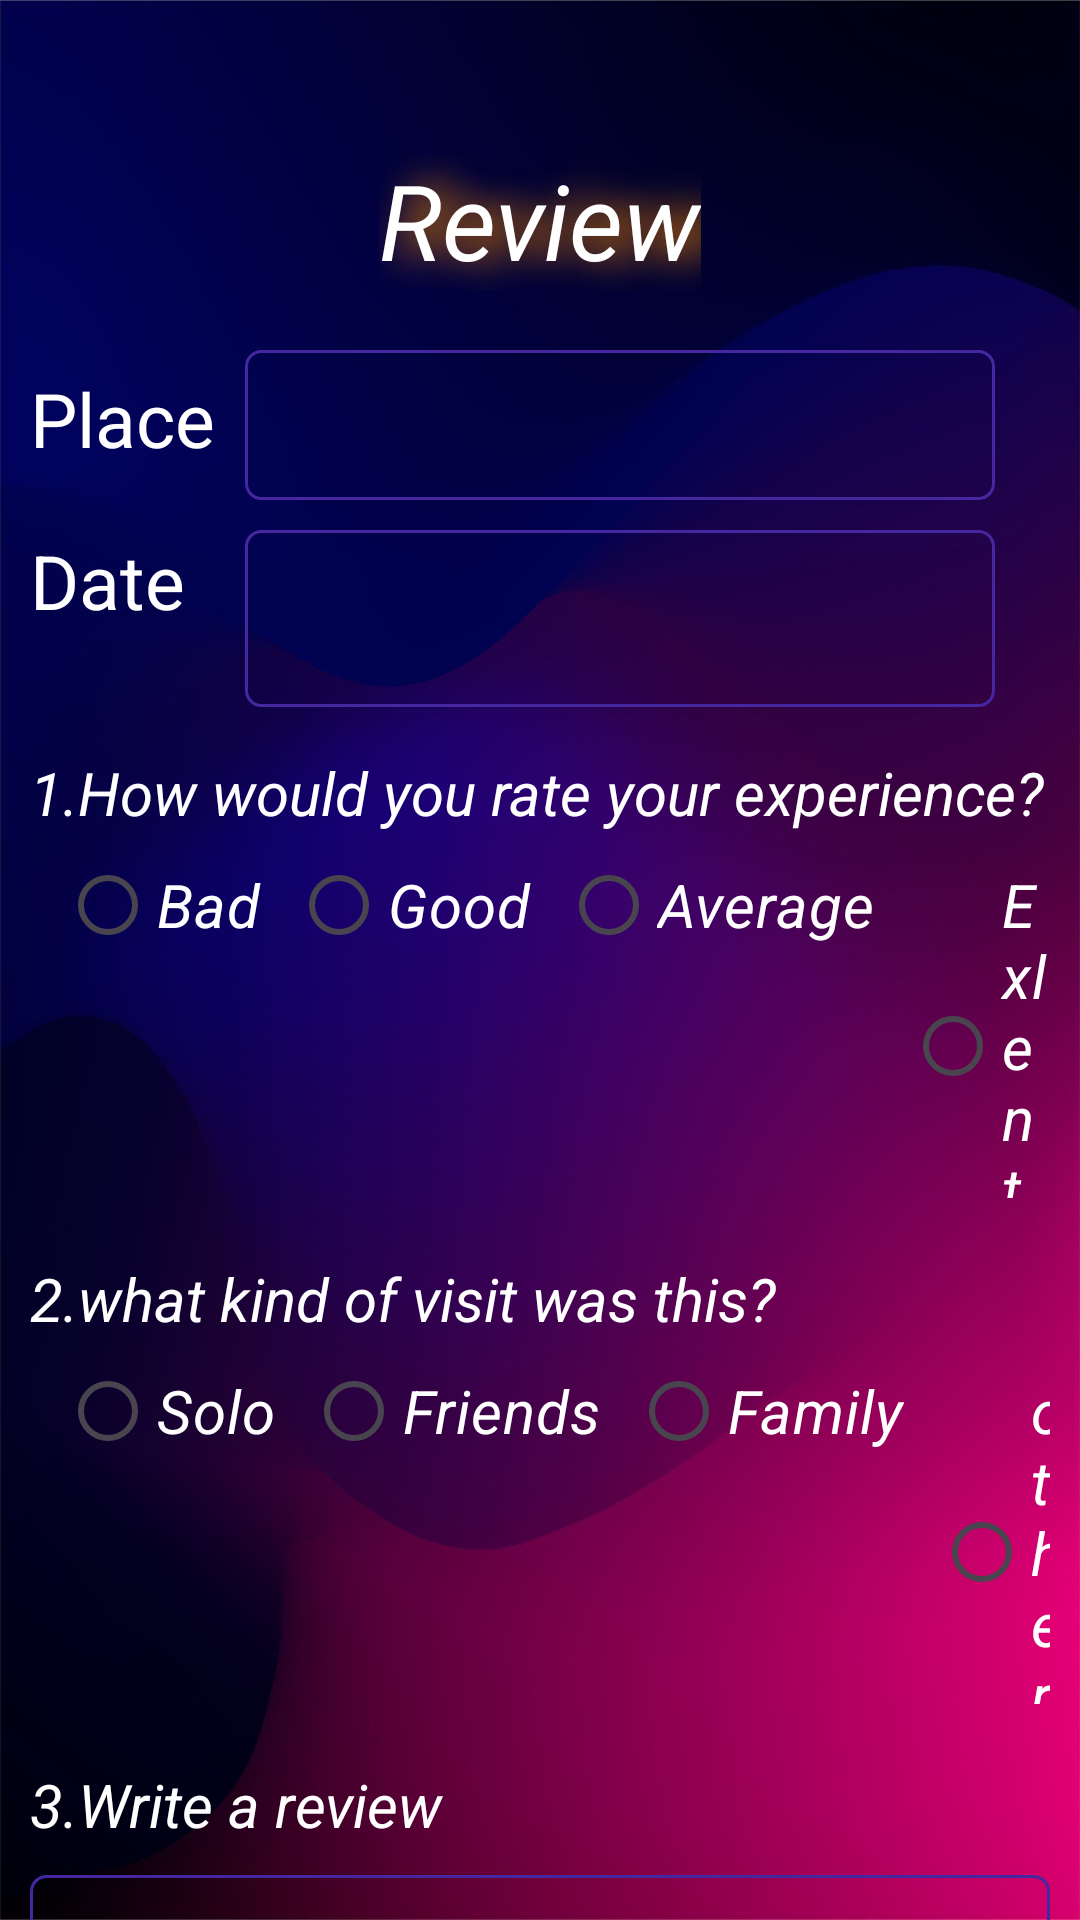

The Android layout XML behind this screen, and the referenced resources:
<!-- AndroidManifest.xml: application theme Theme.Tourisum_App -->
<!-- res/layout/activity_review.xml -->
<?xml version="1.0" encoding="utf-8"?>
<RelativeLayout xmlns:android="http://schemas.android.com/apk/res/android"
    xmlns:app="http://schemas.android.com/apk/res-auto"
    xmlns:tools="http://schemas.android.com/tools"
    android:id="@+id/main"
    android:layout_width="match_parent"
    android:layout_height="match_parent"
    android:background="@drawable/img_2"
    tools:context=".Review">

    <TextView
        android:layout_width="wrap_content"
        android:layout_height="wrap_content"
        android:id="@+id/textView"
        android:text="Review"
        android:textColor="@color/white"
        android:layout_centerHorizontal="true"
        android:layout_marginTop="50dp"
        android:textSize="35sp"
        android:shadowDx="20"
        android:shadowRadius="30"
        android:textStyle="italic"
        android:shadowColor="#FF8F00"/>

    <LinearLayout
        android:id="@+id/layout"
        android:layout_width="match_parent"
        android:layout_height="wrap_content"
        android:layout_below="@+id/textView"
        android:layout_marginTop="20dp"
        android:orientation="vertical"
        android:layout_marginLeft="10dp"
        android:layout_marginRight="10dp">

        <LinearLayout
            android:id="@+id/layout1"
            android:layout_width="match_parent"
            android:layout_height="wrap_content"
            android:orientation="horizontal">
            <TextView
                android:layout_width="wrap_content"
                android:layout_height="wrap_content"
                android:text="Place"
                android:textSize="25sp"
                android:textColor="@color/white"/>
            <EditText
                android:id="@+id/editText1"
                android:layout_width="250dp"
                android:layout_height="50dp"
                android:background="@drawable/custom_text"
                android:inputType="text"
                android:textColor="@color/white"
                android:textSize="20dp"
                android:layout_marginLeft="10dp"/>

        </LinearLayout>

        <LinearLayout
            android:layout_width="match_parent"
            android:layout_height="wrap_content"
            android:layout_marginTop="10dp"
            android:orientation="horizontal">
            <TextView
                android:layout_width="wrap_content"
                android:layout_height="wrap_content"
                android:text="Date"
                android:textSize="25sp"
                android:textColor="@color/white"/>

            <TextView
                android:id="@+id/dateTextView"
                android:layout_width="250dp"
                android:layout_height="wrap_content"
                android:textSize="20sp"
                android:padding="16dp"
                android:layout_marginLeft="20dp"
                android:textColor="@color/white"
                android:background="@drawable/custom_text"
                android:layout_gravity="center"/>
        </LinearLayout>


        <TextView
            android:layout_width="wrap_content"
            android:layout_height="wrap_content"
            android:text="1.How would you rate your experience?"
            android:textColor="@color/white"
            android:textStyle="italic"
            android:layout_marginTop="15dp"
            android:textSize="20sp"/>

            <RadioGroup
                android:id="@+id/radioGroup1"
                android:layout_width="wrap_content"
                android:layout_height="wrap_content"
                android:orientation="horizontal">

                <RadioButton
                    android:layout_width="wrap_content"
                    android:layout_height="wrap_content"
                    android:layout_marginLeft="10dp"
                    android:text="Bad"
                    android:textColor="@color/white"
                    android:textSize="20sp"
                    android:textStyle="italic" />

                <RadioButton
                    android:layout_width="wrap_content"
                    android:layout_height="wrap_content"
                    android:layout_marginLeft="10dp"
                    android:text="Good"
                    android:textColor="@color/white"
                    android:textSize="20sp"
                    android:textStyle="italic" />

                <RadioButton
                    android:layout_width="wrap_content"
                    android:layout_height="wrap_content"
                    android:layout_marginLeft="10dp"
                    android:text="Average"
                    android:textColor="@color/white"
                    android:textSize="20sp"
                    android:textStyle="italic" />

                <RadioButton
                    android:layout_width="wrap_content"
                    android:layout_height="wrap_content"
                    android:layout_marginLeft="10dp"
                    android:text="Exlent"
                    android:textColor="@color/white"
                    android:textSize="20sp"
                    android:textStyle="italic" />

            </RadioGroup>

        <TextView
            android:layout_width="wrap_content"
            android:layout_height="wrap_content"
            android:text="2.what kind of visit was this?"
            android:textColor="@color/white"
            android:textStyle="italic"
            android:layout_marginTop="20dp"
            android:textSize="20sp"/>

        <RadioGroup
            android:id="@+id/radioGroup2"
            android:layout_width="wrap_content"
            android:layout_height="wrap_content"
            android:orientation="horizontal">

            <RadioButton
                android:layout_width="wrap_content"
                android:layout_height="wrap_content"
                android:text="Solo"
                android:layout_marginLeft="10dp"
                android:textColor="@color/white"
                android:textSize="20sp"
                android:textStyle="italic"/>

            <RadioButton
                android:layout_width="wrap_content"
                android:layout_height="wrap_content"
                android:text="Friends"
                android:layout_marginLeft="10dp"
                android:textColor="@color/white"
                android:textSize="20sp"
                android:textStyle="italic"/>

            <RadioButton
                android:layout_width="wrap_content"
                android:layout_height="wrap_content"
                android:text="Family"
                android:layout_marginLeft="10dp"
                android:textColor="@color/white"
                android:textSize="20sp"
                android:textStyle="italic"/>

            <RadioButton
                android:layout_width="wrap_content"
                android:layout_height="wrap_content"
                android:text="other"
                android:layout_marginLeft="10dp"
                android:textColor="@color/white"
                android:textSize="20sp"
                android:textStyle="italic"/>


        </RadioGroup>

        <TextView
            android:layout_width="wrap_content"
            android:layout_height="wrap_content"
            android:textStyle="italic"
            android:textSize="20sp"
            android:textColor="@color/white"
            android:layout_marginTop="20dp"
            android:text="3.Write a review"/>

        <EditText
            android:id="@+id/editText2"
            android:layout_width="match_parent"
            android:layout_height="150dp"
            android:background="@drawable/custom_text"
            android:textColor="@color/white"
            android:inputType="text"
            android:layout_marginTop="10dp"/>

    </LinearLayout>

    <Button
        android:id="@+id/submit"
        android:layout_width="250dp"
        android:layout_height="50dp"
        android:layout_centerHorizontal="true"
        android:backgroundTint="@color/white"
        android:layout_marginTop="20dp"
        android:text="Submit"
        android:layout_below="@+id/layout"
        android:shadowRadius="20"
        android:shadowColor="@color/black"
        android:textColor="@color/black"
        android:textSize="20sp" />


</RelativeLayout>
<!-- resources referenced by this layout -->
<resources>
  <!-- drawable custom_text (drawable) -->
  <?xml version="1.0" encoding="utf-8"?>
  <selector xmlns:android="http://schemas.android.com/apk/res/android">
      <item android:state_enabled="true" android:state_focused="true">
          <shape android:shape="rectangle">
              <corners android:radius="5dp"/>
              <stroke android:color="#E6D9D9" android:width="1dp"/>
          </shape>
      </item>
  
      <item android:state_enabled="true" >
          <shape android:shape="rectangle">
              <corners android:radius="5dp"/>
              <stroke android:color="#4527A0" android:width="1dp"/>
          </shape>
      </item>
  
  </selector>
  <!-- drawable img_2: png bitmap (drawable, 677167 bytes) -->
  <style name="Theme.Tourisum_App" parent="Base.Theme.Tourisum_App" />
  <style name="Base.Theme.Tourisum_App" parent="Theme.Material3.DayNight.NoActionBar">
          
          
  
      </style>
  <!-- not gathered from this repository: default colours our renderer supplied (Android Studio template values) -->
  <color name="black">#FF000000</color>
  <color name="white">#FFFFFFFF</color>
</resources>
